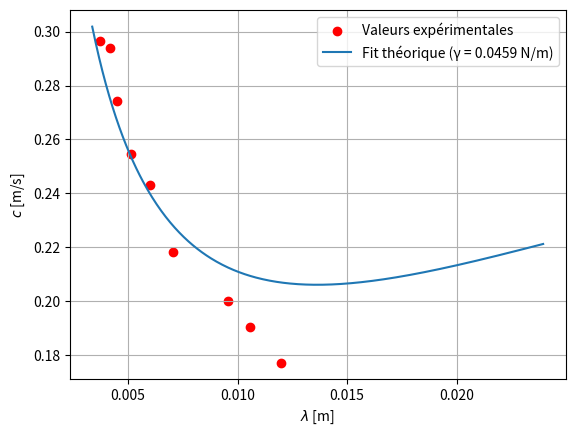

This chart was generated by the following Python code:
import numpy as np
from scipy.optimize import curve_fit
import matplotlib.pyplot as plt

# Constantes
g = 9.81  # m/s²
h = 0.01  # Hauteur d'eau en m (1.5 cm)
rho = 997  # Densité de l'eau savonneuse en kg/m³
SCALE = 1.67
# Données expérimentales
f = np.array([14.8, 18.0, 20.9, 31.0, 40.6, 49.6, 61.1, 70.1, 79.2])
D = np.array([40, 53, 48, 47, 60, 60, 45, 49, 50])  # en mm
N = np.array([2, 3, 3, 4, 6, 7, 6, 7, 8])

# Conversion en mètres
D_m = D / 1000
lambda_exp = D_m / (N* SCALE)
#lambda_exp[5] += 0.001
#lambda_exp[6] += 0.001
#lambda_exp[7] += 0.001

# Calcul des vitesses expérimentales
v_exp = lambda_exp * f

print(lambda_exp)
print(v_exp)

# Fonction théorique de la vitesse de phase
def v_theorique(lambda_, gamma):
    return np.sqrt(
        (g * lambda_ / (2 * np.pi) + (2 * np.pi * gamma) / (rho * lambda_))
        * np.tanh((2 * np.pi * h) / lambda_)
    )

# Fonction de fit
def fit_function(lambda_, gamma):
    return v_theorique(lambda_, gamma)

# Fit des données
popt, pcov = curve_fit(fit_function, lambda_exp, v_exp, p0=[0.03], maxfev=10000)
gamma_opt = popt[0]

# Affichage de la tension superficielle ajustée
print(f"Tension superficielle ajustée : {gamma_opt:.4f} N/m")

# Tracer les données et le fit
l_th = np.linspace(min(lambda_exp) - min(lambda_exp)/10,
                   max(lambda_exp) + max(lambda_exp) ,
                   400)

v_fit = v_theorique(l_th, gamma_opt)

plt.scatter(lambda_exp, v_exp, label="Valeurs expérimentales", color="red")
plt.plot(l_th, v_fit, label=f"Fit théorique (γ = {gamma_opt:.4f} N/m)")
plt.grid()
plt.xlabel(r"$\lambda$ [m]")
plt.ylabel(r"$c$ [m/s]")
plt.legend()
plt.savefig("fit_tension_superficielle_eau_savonneuse.png")
